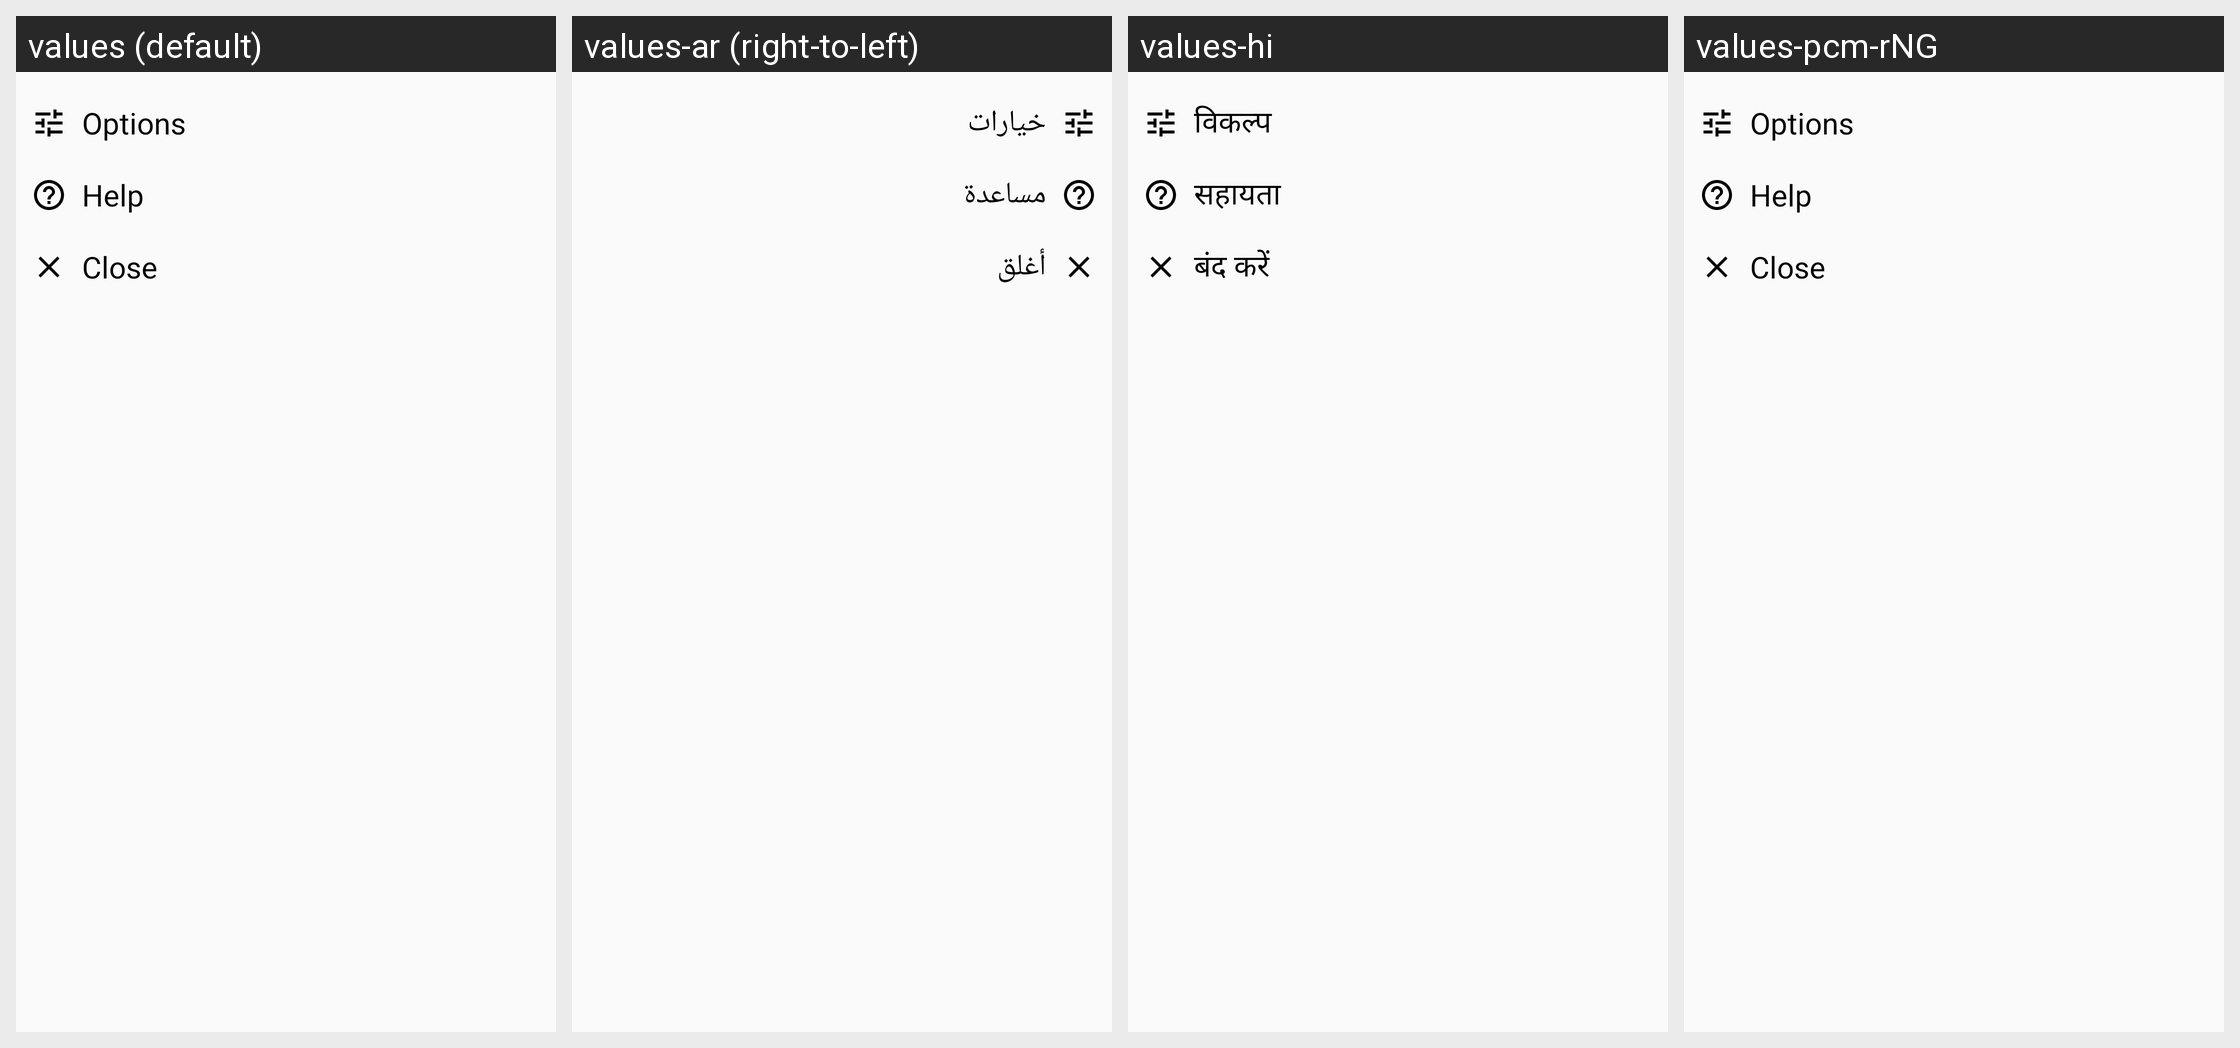

Here is an Android app screen in its default locale and in the app's own translations. Write out the translated-string differences for the strings that appear on this screen.
Android screen res/layout/fragment_bottom_sheet.xml rendered under 4 locales, left to right: values (default), values-ar (right-to-left), values-hi, values-pcm-rNG. Device: Nexus 5 (rendered at 1080×1920; each locale shown at half size, 540×960, under a caption strip naming it); theme OppiaTheme.
Other locales in the repository, not shown: values-hie, values-pcm, values-pt-rBR, values-qq, values-sw.
Strings drawn on this screen, with the default value and each locale's value (text and hints the layout hard-codes, and strings that could not be matched under every locale, appear in the picture but are not listed):

menu_options
  values: Options
  values-ar: خيارات
  values-hi: विकल्प
  values-pcm-rNG: Options

menu_help
  values: Help
  values-ar: مساعدة
  values-hi: सहायता
  values-pcm-rNG: Help

bottom_sheet_options_menu_close
  values: Close
  values-ar: أغلق
  values-hi: बंद करें
  values-pcm-rNG: Close
